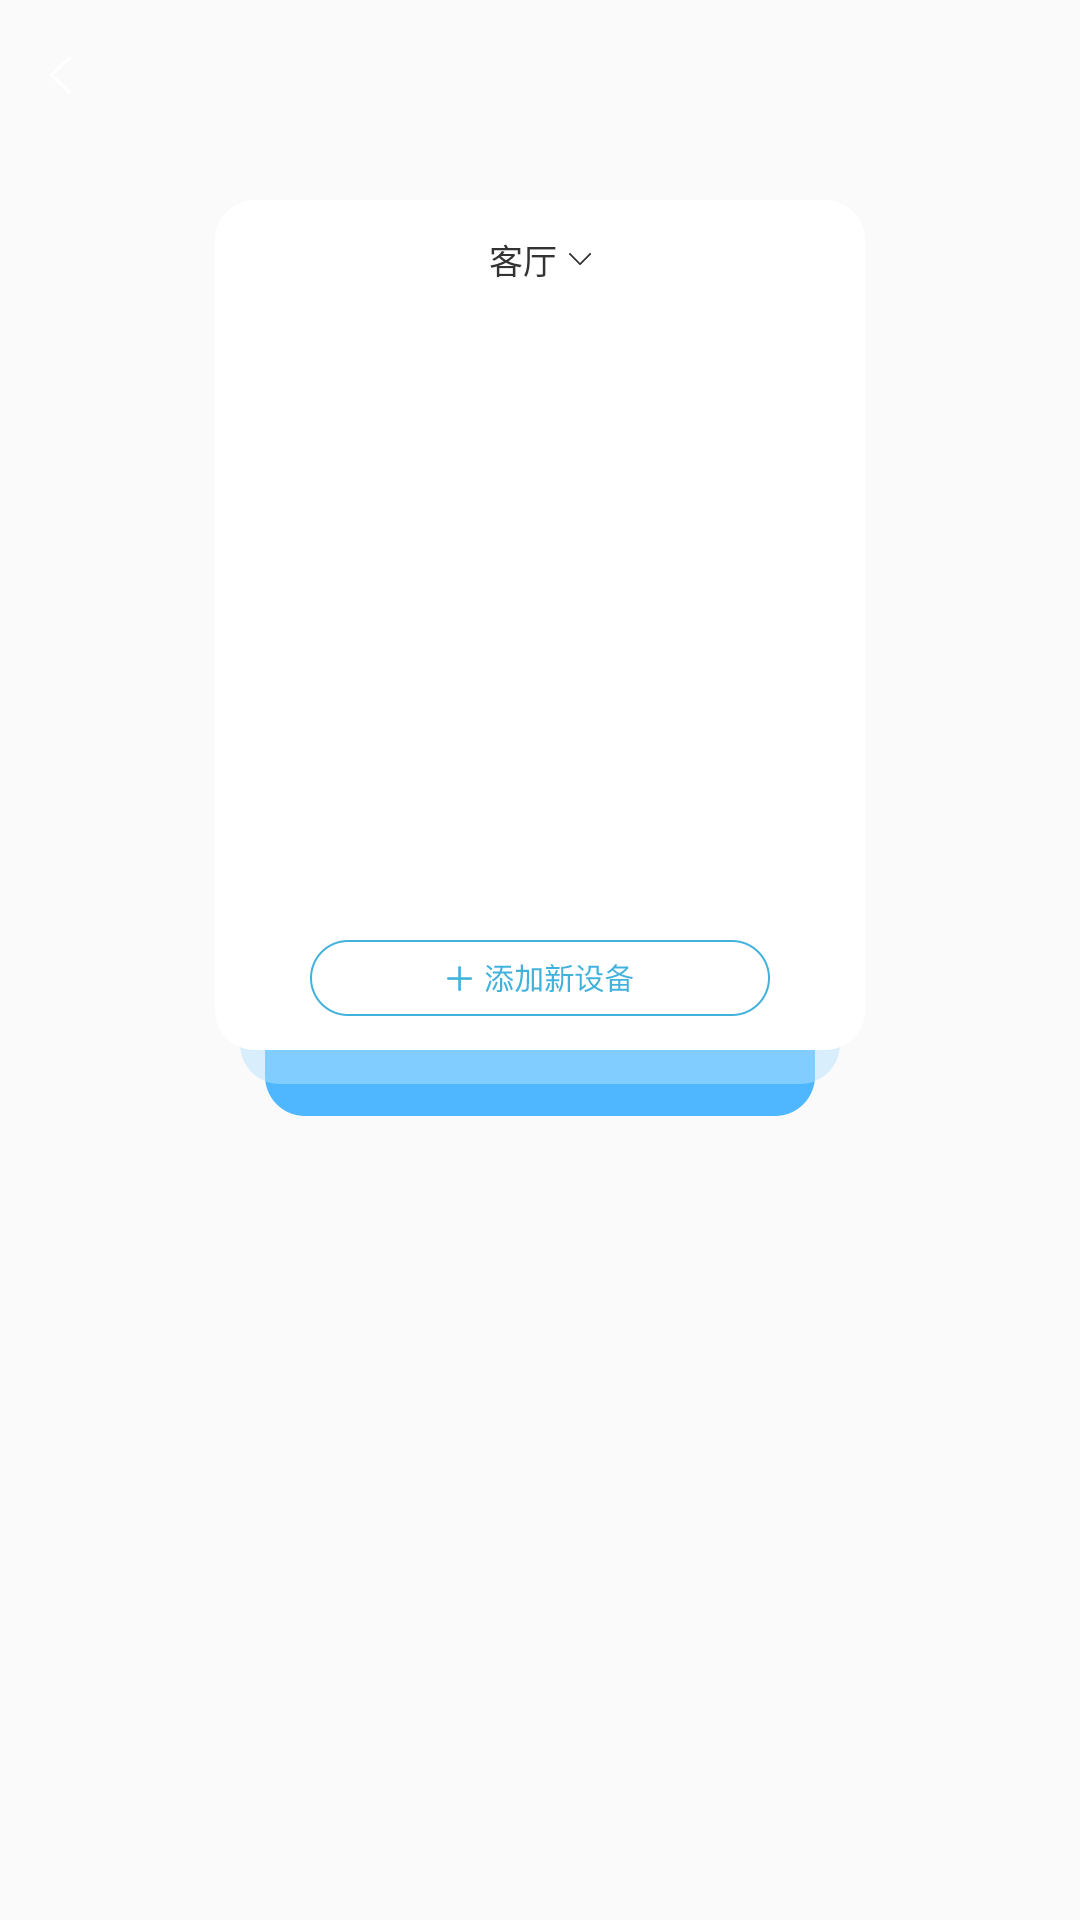

Reconstruct the res/layout file that produces this screen, plus the resources it refers to.
<!-- AndroidManifest.xml: application theme AppTheme -->
<!-- res/layout/fragment_device_lists.xml -->
<?xml version="1.0" encoding="utf-8"?>
<LinearLayout xmlns:android="http://schemas.android.com/apk/res/android"
    android:layout_width="match_parent"
    android:layout_height="match_parent"
    xmlns:tools="http://schemas.android.com/tools"
    android:orientation="vertical"
    android:gravity="top|center_horizontal">

    <include layout="@layout/activity_title_layout"/>

    <RelativeLayout
        android:layout_marginTop="50px"
        android:layout_width="650px"
        android:orientation="vertical"
        android:layout_height="916px"
        android:paddingBottom="100px"
        android:gravity="center_horizontal"
        android:background="@drawable/mesh_devlist_back">

        <LinearLayout
            android:id="@+id/layout_title"
            android:layout_marginTop="34px"
            android:layout_width="match_parent"
            android:layout_height="wrap_content"
            android:gravity="center"
            android:orientation="horizontal">
            <TextView
                android:layout_width="wrap_content"
                android:layout_height="wrap_content"
                android:layout_gravity="left|center_vertical"
                android:text="客厅"
                android:textColor="#333333"
                android:textSize="34px"
                android:gravity="center_vertical" />

            <ImageView
                android:id="@+id/btn_input"
                android:layout_width="22px"
                android:layout_height="12px"
                android:layout_marginLeft="12px"
                android:layout_gravity="left|center_vertical"
                android:gravity="center_vertical"
                android:src="@drawable/mesh_devlist_down" />
        </LinearLayout>

        <android.support.v7.widget.RecyclerView
            android:id="@+id/listview_chage"
            android:layout_below="@+id/layout_title"
            android:layout_above="@+id/iv_add"
            android:layout_marginTop="20px"
            android:layout_marginBottom="20px"
            android:layout_width="match_parent"
            android:layout_height="match_parent"
            android:paddingLeft="20px"
            android:paddingRight="20px"
            android:dividerHeight="5px"
            android:layerType="software"
            android:scrollbarSize="1px"
            android:scrollbarThumbVertical="@color/new_little_gray"
            tools:listitem="@layout/adapter_devicelist_item"
            />
        

        <ImageButton
            android:id="@+id/iv_add"
            android:layout_width="700px"
            android:layout_height="76px"
            android:layout_alignParentBottom="true"
            android:layout_alignParentStart="true"
            android:background="@null"
            android:scaleType="fitCenter"
            android:gravity="center_horizontal"
            android:src="@drawable/mesh_devlist_add" />

    </RelativeLayout>

</LinearLayout>
<!-- res/layout/activity_title_layout.xml (included above) -->
<?xml version="1.0" encoding="utf-8"?>
<LinearLayout xmlns:android="http://schemas.android.com/apk/res/android"
    xmlns:tools="http://schemas.android.com/tools"
    android:layout_width="match_parent"
    android:layout_height="50dp"
    android:orientation="vertical">

    <LinearLayout
        android:id="@+id/actitity_bar_left"
        android:layout_width="match_parent"
        android:layout_height="50dp"
        android:background="?android:attr/selectableItemBackground"
        android:gravity="center_vertical"
        android:orientation="horizontal">

        <ImageButton
            android:id="@+id/actitity_back"
            android:layout_width="40dp"
            android:layout_height="40dp"
            android:layout_gravity="left|center_vertical"
            android:background="@null"
            android:gravity="center_vertical"
            android:src="@drawable/mesh_icon_back" />

        <TextView
            android:id="@+id/actitity_title"
            android:layout_width="match_parent"
            android:layout_height="match_parent"
            android:layout_weight="1"
            android:gravity="center"
            android:textColor="#ffffff"
            android:textSize="36px"
            tools:text="" />

        <ImageButton
            android:layout_width="40dp"
            android:layout_height="40dp"
            android:layout_gravity="left|center_vertical"
            android:background="@null"
            android:gravity="center_vertical" />
    </LinearLayout>



</LinearLayout>
<!-- res/layout/adapter_devicelist_item.xml (included above) -->
<?xml version="1.0" encoding="utf-8"?>
<LinearLayout xmlns:android="http://schemas.android.com/apk/res/android"
    android:layout_width="match_parent"
    android:layout_height="match_parent"
    android:orientation="vertical">

    <ImageView
        android:layout_width="match_parent"
        android:layout_height="2px"
        android:layout_alignParentStart="true"
        android:layout_alignParentTop="true"
        android:scaleType="centerCrop"
        android:src="@drawable/mesh_devlist_line" />

    <RelativeLayout
        android:layout_width="match_parent"
        android:layout_height="100px"
        android:gravity="center_vertical">
        <ImageView
            android:id="@+id/iv_left"
            android:layout_width="43px"
            android:layout_height="50px"
            android:layout_marginLeft="26px"
            android:src="@drawable/mesh_devlist_lightblue"
            android:layout_alignParentLeft="true"
            />

        <TextView
            android:id="@+id/tv_device_name"
            android:layout_width="wrap_content"
            android:layout_height="wrap_content"
            android:layout_alignTop="@+id/iv_left"
            android:layout_marginStart="12dp"
            android:layout_toEndOf="@+id/iv_left"
            android:text="所有设备"
            android:textColor="#333333"
            android:textSize="34px" />

        <CheckBox
            android:id="@+id/checkbox_light"
            android:layout_width="87px"
            android:layout_height="39px"
            android:layout_marginRight="26px"
            android:layout_alignParentRight="true"
            android:checked="false"
            android:background="@drawable/selector_checkbox_oc"
            android:button="@null"/>
    </RelativeLayout>

    <ImageView
        android:scaleType="centerCrop"
        android:layout_width="match_parent"
        android:layout_height="2px"
        android:src="@drawable/mesh_devlist_line"
        />

</LinearLayout>
<!-- resources referenced by this layout -->
<resources>
  <!-- drawable mesh_devlist_add: png bitmap (drawable-xxhdpi, 5730 bytes) -->
  <!-- drawable mesh_devlist_back: png bitmap (drawable-xxhdpi, 7151 bytes) -->
  <!-- drawable mesh_devlist_down: png bitmap (drawable-xxhdpi, 1202 bytes) -->
  <!-- drawable mesh_devlist_lightblue: png bitmap (drawable-xxhdpi, 1975 bytes) -->
  <!-- drawable mesh_devlist_line: png bitmap (drawable-xxhdpi, 948 bytes) -->
  <!-- drawable mesh_icon_back: png bitmap (drawable-xxhdpi, 1286 bytes) -->
  <!-- drawable selector_checkbox_oc (drawable-xxhdpi) -->
  <?xml version="1.0" encoding="utf-8"?>
  <selector
      xmlns:android="http://schemas.android.com/apk/res/android">
      <item android:state_checked="true" android:state_pressed="true" android:drawable="@drawable/mesh_devlist_bluebtn" />
      <item android:state_checked="false" android:state_pressed="true" android:drawable="@drawable/mesh_devlist_graybtn" />
      <item android:state_checked="false" android:drawable="@drawable/mesh_devlist_graybtn" />
      <item android:state_checked="true" android:drawable="@drawable/mesh_devlist_bluebtn" />
  </selector>
  <style name="AppTheme" parent="Theme.AppCompat.Light.NoActionBar">
          
          <item name="colorPrimary">@color/colorPrimary</item>
          <item name="colorPrimaryDark">@color/colorPrimaryDark</item>
          <item name="colorAccent">@color/colorAccent</item>
      </style>
  <!-- drawable mesh_devlist_bluebtn: png bitmap (drawable-xxhdpi, 2216 bytes) -->
  <!-- drawable mesh_devlist_graybtn: png bitmap (drawable-xxhdpi, 2142 bytes) -->
  <!-- not gathered from this repository: default colours our renderer supplied (Android Studio template values) -->
  <color name="colorPrimary">#FF6200EE</color>
  <color name="colorPrimaryDark">#FF3700B3</color>
  <color name="colorAccent">#FF03DAC5</color>
</resources>
